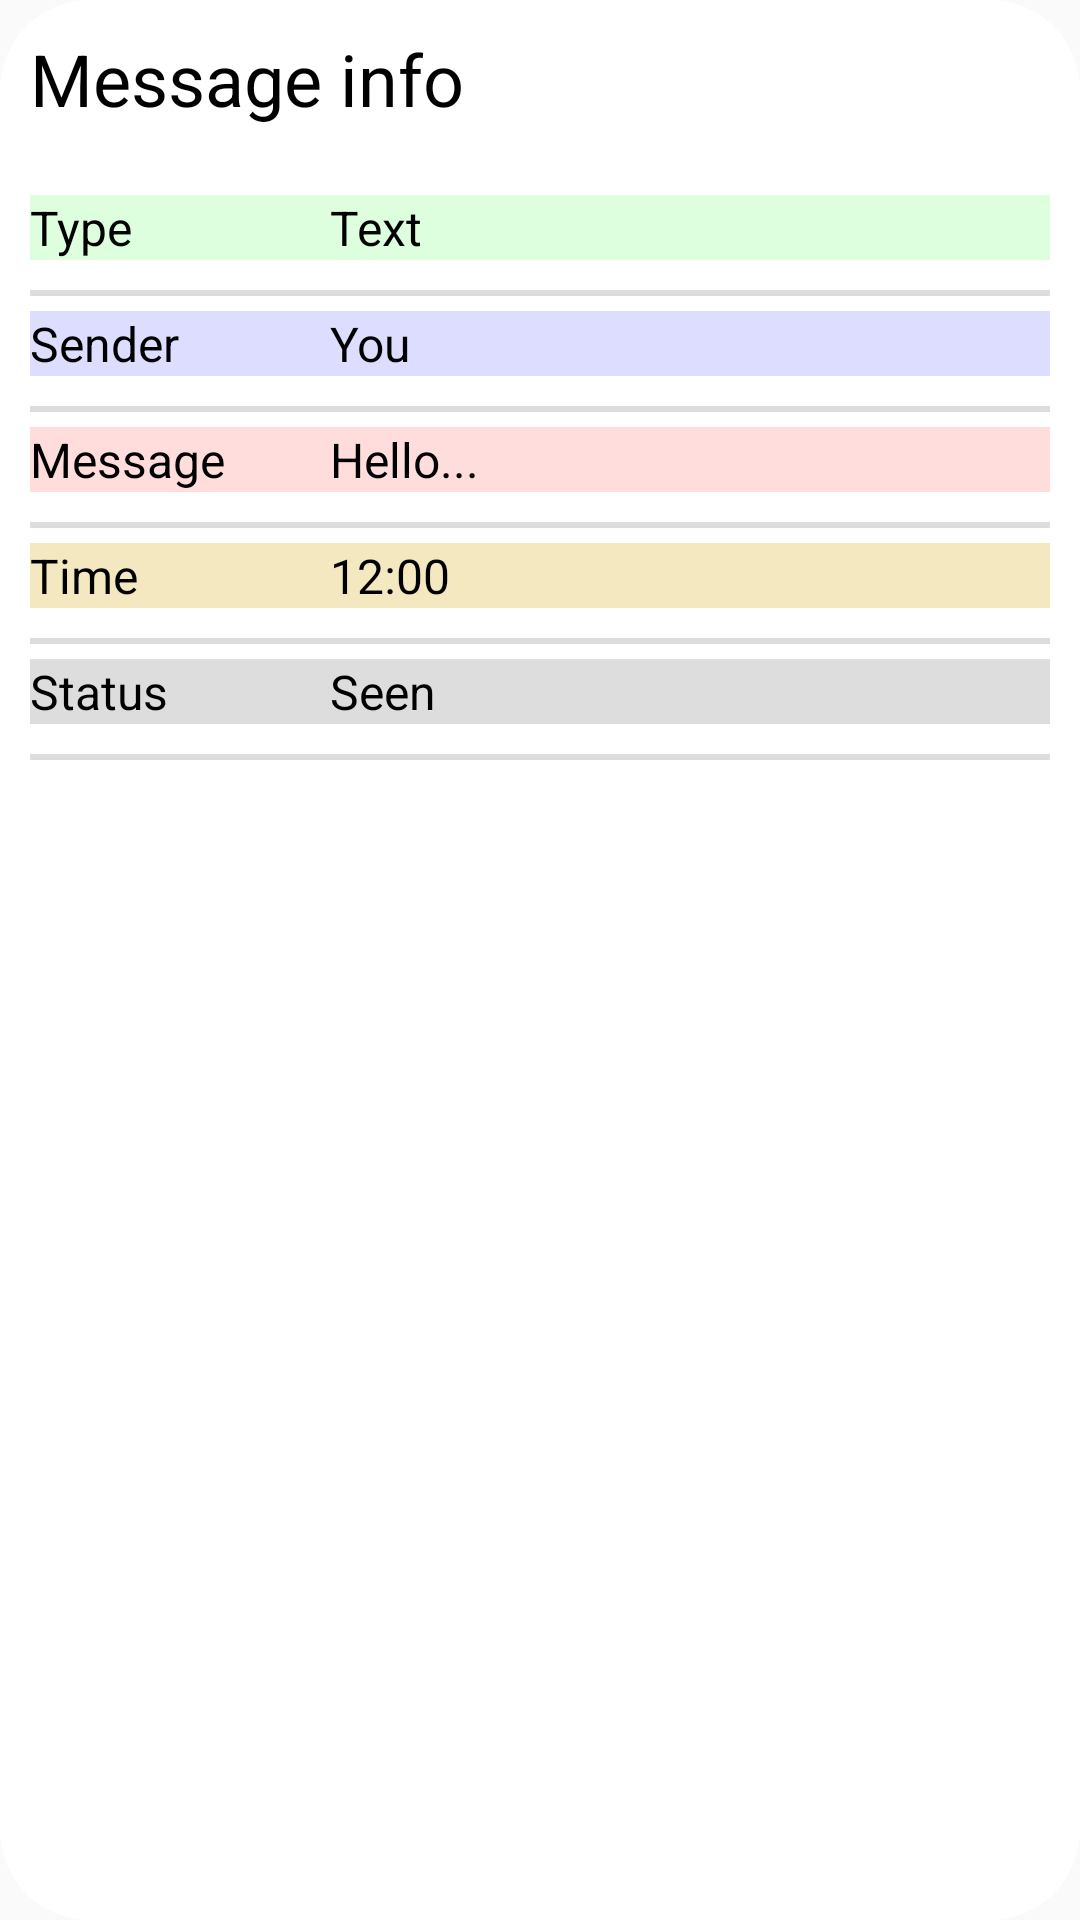

Layout XML and referenced resources for this Android screen:
<!-- AndroidManifest.xml: application theme AppTheme -->
<!-- res/layout/layout_dialog_message_info_text.xml -->
<?xml version="1.0" encoding="utf-8"?>
<RelativeLayout xmlns:android="http://schemas.android.com/apk/res/android"
    android:background="@drawable/layout_circular_buttons"
    android:backgroundTint="@color/colorWhite"
    android:padding="10dp"
    android:layout_width="match_parent"
    android:layout_height="match_parent">

    <TextView
        android:layout_width="match_parent"
        android:layout_height="wrap_content"
        android:textColor="@color/colorBlack"
        android:textSize="24sp"
        android:text="Message info" />

    <TableLayout
        android:layout_width="match_parent"
        android:layout_marginTop="50dp"
        android:layout_height="wrap_content">

        <TableRow
            android:layout_marginTop="5dp"
            android:layout_marginBottom="5dp"
            android:background="#20f0">

            <TextView
                android:layout_width="wrap_content"
                android:text="Type"
                android:textColor="@color/colorBlack"
                android:textSize="16dp"
                android:minWidth="100dp"
                android:layout_column="1" />

            <TextView
                android:layout_width="wrap_content"
                android:text="Text"
                android:textColor="@color/colorBlack"
                android:textSize="16dp"
                android:layout_column="2" />

        </TableRow>

        <View
            android:background="#ddd"
            android:layout_marginTop="5dp"
            android:layout_height="2dp" />

        <TableRow
            android:layout_marginTop="5dp"
            android:layout_marginBottom="5dp"
            android:background="#200f">

            <TextView
                android:layout_width="wrap_content"
                android:text="Sender"
                android:textColor="@color/colorBlack"
                android:textSize="16dp"
                android:minWidth="100dp"
                android:layout_column="1" />

            <TextView
                android:layout_width="wrap_content"
                android:text="You"
                android:id="@+id/tv_lDMIT_sender"
                android:textColor="@color/colorBlack"
                android:textSize="16dp"
                android:layout_column="2" />

        </TableRow>

        <View
            android:background="#ddd"
            android:layout_marginTop="5dp"
            android:layout_height="2dp" />

        <TableRow
            android:layout_marginTop="5dp"
            android:layout_marginBottom="5dp"
            android:background="#2f00">

            <TextView
                android:layout_width="wrap_content"
                android:text="Message"
                android:textColor="@color/colorBlack"
                android:textSize="16dp"
                android:minWidth="100dp"
                android:layout_column="1" />

            <TextView
                android:layout_width="wrap_content"
                android:text="Hello..."
                android:maxWidth="200dp"
                android:textColor="@color/colorBlack"
                android:textSize="16dp"
                android:id="@+id/tv_lDMIT_message"
                android:layout_column="2" />

        </TableRow>

        <View
            android:background="#ddd"
            android:layout_marginTop="5dp"
            android:layout_height="2dp" />

        <TableRow
            android:layout_marginTop="5dp"
            android:layout_marginBottom="5dp"
            android:background="#45D3AB19">

            <TextView
                android:layout_width="wrap_content"
                android:text="Time"
                android:textColor="@color/colorBlack"
                android:textSize="16dp"
                android:minWidth="100dp"
                android:layout_column="1" />

            <TextView
                android:layout_width="wrap_content"
                android:text="12:00"
                android:textColor="@color/colorBlack"
                android:textSize="16dp"
                android:id="@+id/tv_lDMIT_time"
                android:layout_column="2" />

        </TableRow>

        <View
            android:background="#ddd"
            android:layout_marginTop="5dp"
            android:layout_height="2dp" />

        <TableRow
            android:layout_marginTop="5dp"
            android:background="#ddd"
            android:layout_marginBottom="5dp">

            <TextView
                android:layout_width="wrap_content"
                android:text="Status"
                android:textColor="@color/colorBlack"
                android:textSize="16dp"
                android:minWidth="100dp"
                android:layout_column="1" />

            <TextView
                android:layout_width="wrap_content"
                android:text="Seen"
                android:textColor="@color/colorBlack"
                android:textSize="16dp"
                android:id="@+id/tv_lDMIT_status"
                android:layout_column="2" />

        </TableRow>

        <View
            android:background="#ddd"
            android:layout_marginTop="5dp"
            android:layout_height="2dp" />

    </TableLayout>

</RelativeLayout>
<!-- resources referenced by this layout -->
<resources>
  <color name="colorBlack">#000</color>
  <color name="colorWhite">#fff</color>
  <!-- drawable layout_circular_buttons (drawable) -->
  <?xml version="1.0" encoding="utf-8"?>
  <shape xmlns:android="http://schemas.android.com/apk/res/android">
  
      <solid android:color="@color/colorPrimary" />
      <padding
          android:left="10dp"
          android:top="5dp"
          android:bottom="5dp"
          android:right="5dp" />
      <corners android:radius="30dp" />
  </shape>
  <style name="AppTheme" parent="Theme.AppCompat.Light.NoActionBar">
          
          <item name="colorPrimary">@color/colorPrimary</item>
          <item name="colorPrimaryDark">@color/colorPrimaryDark</item>
          <item name="colorAccent">@color/colorAccent</item>
      </style>
  <color name="colorPrimary">#FF5722</color>
  <color name="colorPrimaryDark">#E64A19</color>
  <color name="colorAccent">#448AFF</color>
</resources>
